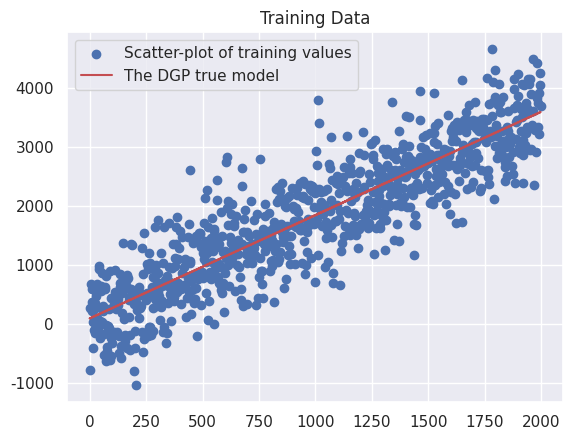
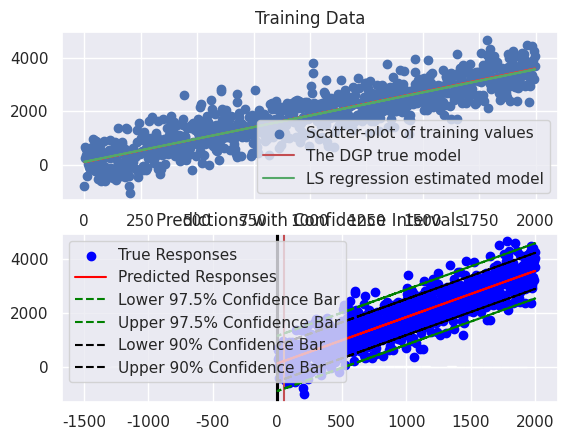

Generate these figures, in order, with matplotlib:
import matplotlib.pyplot as plt
import numpy as np
import seaborn as sns
sns.set()


''' Data Generating Process (DGP) '''
np.random.seed(100)
# Here we define the data generating process (DGP):
N = 1000                                                    # The number of observations
σ = 500                                                     # The standard deviation of the disturbances (errors)
ε = np.random.randn(N) * σ                                  # The errors will be normally distributed with N(0, σ^2)
α = 100                                                     # The intercept
β = 1.75                                                    # The slope
x = np.linspace(start=0, stop=2000, num=N, endpoint=True)   # The x-values
y = α + β * x + ε                                           # The y-values, generated by a linear model

# We will subdivide the results of DGP into an in-sample (what we might observe in reality) and a testing set
idx_train = np.random.choice(np.arange(len(x)), int(0.85 * N), replace=False)
x_train = x[idx_train]
y_train = y[idx_train]
y_test = y[~idx_train]
x_test = x[~idx_train]

# Here we plot the in-sample data, that we will use to predict the "True" model (red line)
plt.scatter(x_train, y_train, label='Scatter-plot of training values')
plt.plot(x_train, α + β * x_train, color='r', label='The DGP true model')
plt.legend()
plt.title('Training Data')
plt.show()


''' Least Squares '''
# Now we will use least squares method to estimate the red line in the previous plot
# We want to estimate α and β by "a" and "b" by minimising the sum of the squared error term "e^2"
# where e = y - a - bx
# Our goal is then to minimise Σe_i^2
y_train_mean = np.mean(y_train)
x_train_mean = np.mean(x_train)
b = np.sum((x_train - x_train_mean) * (y_train - y_train_mean)) / np.sum((x_train - x_train_mean) ** 2)
a = y_train_mean - b * x_train_mean
e = y_train - a - b * x_train
fig, ax = plt.subplots(2, 1)
ax[0].scatter(x_train, y_train, label='Scatter-plot of training values')
ax[0].plot(x_train, α + β * x_train, color='r', label='The DGP true model')
ax[0].plot(x_train, a + b * x_train, color='g', label='LS regression estimated model')
ax[0].legend()
ax[0].set_title('Training Data')
ax[1].hist(e, bins=50)
ax[1].set_title('Error Distribution')
plt.show()


''' Residuals and R^2'''

# The least squares residuals are given by e_i = y_i - a - b * x_i
# Given the way we have constructed the model, we find Σe_i = 0 and Σe_i*(x_i - x_bar) = 0
# Traditional way to assess the performance of least squares is to compare the sum of squared resioduals with the sum
# of squares to (y_i - y_bar)
# Σ(y_i - y_bar)^2 = b^2 * Σ(x_i - x_bar)^2 + Σe_i^2
#     SST          =       SSE              +  SSR
# R^2 us given by SSE / SST
SST_train = np.sum((y_train - y_train_mean) ** 2)
SSE_train = (b ** 2) * np.sum((x_train - x_train_mean) ** 2)
R_2_train = SSE_train / SST_train
print(R_2_train)


''' Accuracy of Least Squares '''
# As we (in this setup) know the true model parameters, α and β, we can compare our estimates "a" and "b" to these.
M = 100
a_sim = np.zeros(shape=(M,))
b_sim = np.zeros(shape=(M,))
e_sim = np.zeros(shape=(M, N))
for m in range(100):
    # Repeat the DGP M times
    np.random.seed(m)
    ε = np.random.randn(N) * σ
    x = np.linspace(start=0, stop=2000, num=N, endpoint=True)
    y = α + β * x + ε
    y_mean = np.mean(y)
    x_mean = np.mean(x)
    b_sim[m] = np.sum((x - x_mean) * (y - y_mean)) / np.sum((x - x_mean) ** 2)
    a_sim[m] = y_mean - b_sim[m] * x_mean
    e_sim[m] = y - a_sim[m] - b_sim[m] * x

a_bar = np.mean(a_sim)
b_bar = np.mean(b_sim)
MSE_a = np.mean((a - α) ** 2)
MSE_b = np.mean((b - β) ** 2)

print(f'Summary of the M runs is:\n'
      f'a_bar: {a_bar:.2f}, (True value α: {α})\n'
      f'b_bar: {b_bar:.2f}, (True value α: {β})\n'
      f'MSE_a: {MSE_a:.2f},\n'
      f'MSE_b: {MSE_b:.2f}.')

''' Seven Assumptions '''
# 1 Fixed regressors (the x_is are fixed and have non-zero variance)
# 2 Random disturbances, zero mean. ε are random and have E[ε_i] = 0
# 3 Homoskedasticity. The variance of the disturbances are all equal E[ε_i^2] = σ for all i
# 4 No Correlation. The ε are uncorrelated E[ε_iε_j] = 0 (for all i, j = 1, ... n, i != j)
# 5 Constant parameters. α, β, and σ are fixed unknown numbers with σ > 0.
# 6 Linear model. y_i =  α, + βx_i + ε_i
# 7 Normality. The disturbances are normally distributed (not always necessary but here we assumed it).


''' Significance Test'''
s = np.sqrt(1 / (int(0.85 * N) - 2) * np.sum(e ** 2))
s_b = s / np.sqrt(np.sum((x_train - x_train_mean) ** 2))
t_b = b / s_b
t_dist = np.random.standard_t(int(0.85 * N) - 2, size=100000)

plt.hist(t_dist, bins=100, color='blue')
plt.axvline(t_b, color='r')
plt.axvline(1.96, color='black')
plt.axvline(-1.96, color='black')
plt.show()
# Given the above plot, we might safely reject the null hypothesis and accept the alternative
# that b is non-zero


''' Prediction '''
# For a given x_i we can predict the corresponding y_i under our model (y_i = a + b * x_i)
# How good is this prediction?

# We will use our testing set to check properties of our prediction

f = y_test - a - b * x_test
s_2 = 1 / (int(0.85 * N) - 2) * np.sum(e ** 2)
s_f_2 = s_2 * (1 + 1 / int(0.85 * N) + (x_test - x_train_mean) ** 2 / np.sum((x_train - x_train_mean) ** 2))
s_f = np.sqrt(s_f_2)
c975 = 1.96
c90 = 1.28
plt.scatter(x_test, y_test, color='blue', label='True Responses')
plt.plot(x_test, a + b * x_test, color='red', label='Predicted Responses')
plt.plot(x_test, a + b * x_test - c975 * s_f, color='green', ls='--', label='Lower 97.5% Confidence Bar')
plt.plot(x_test, a + b * x_test + c975 * s_f, color='green', ls='--', label='Upper 97.5% Confidence Bar')
plt.plot(x_test, a + b * x_test - c90 * s_f, color='black', ls='--', label='Lower 90% Confidence Bar')
plt.plot(x_test, a + b * x_test + c90 * s_f, color='black', ls='--', label='Upper 90% Confidence Bar')
plt.legend()
plt.title('Predictions with Confidence Intervals')
plt.show()



